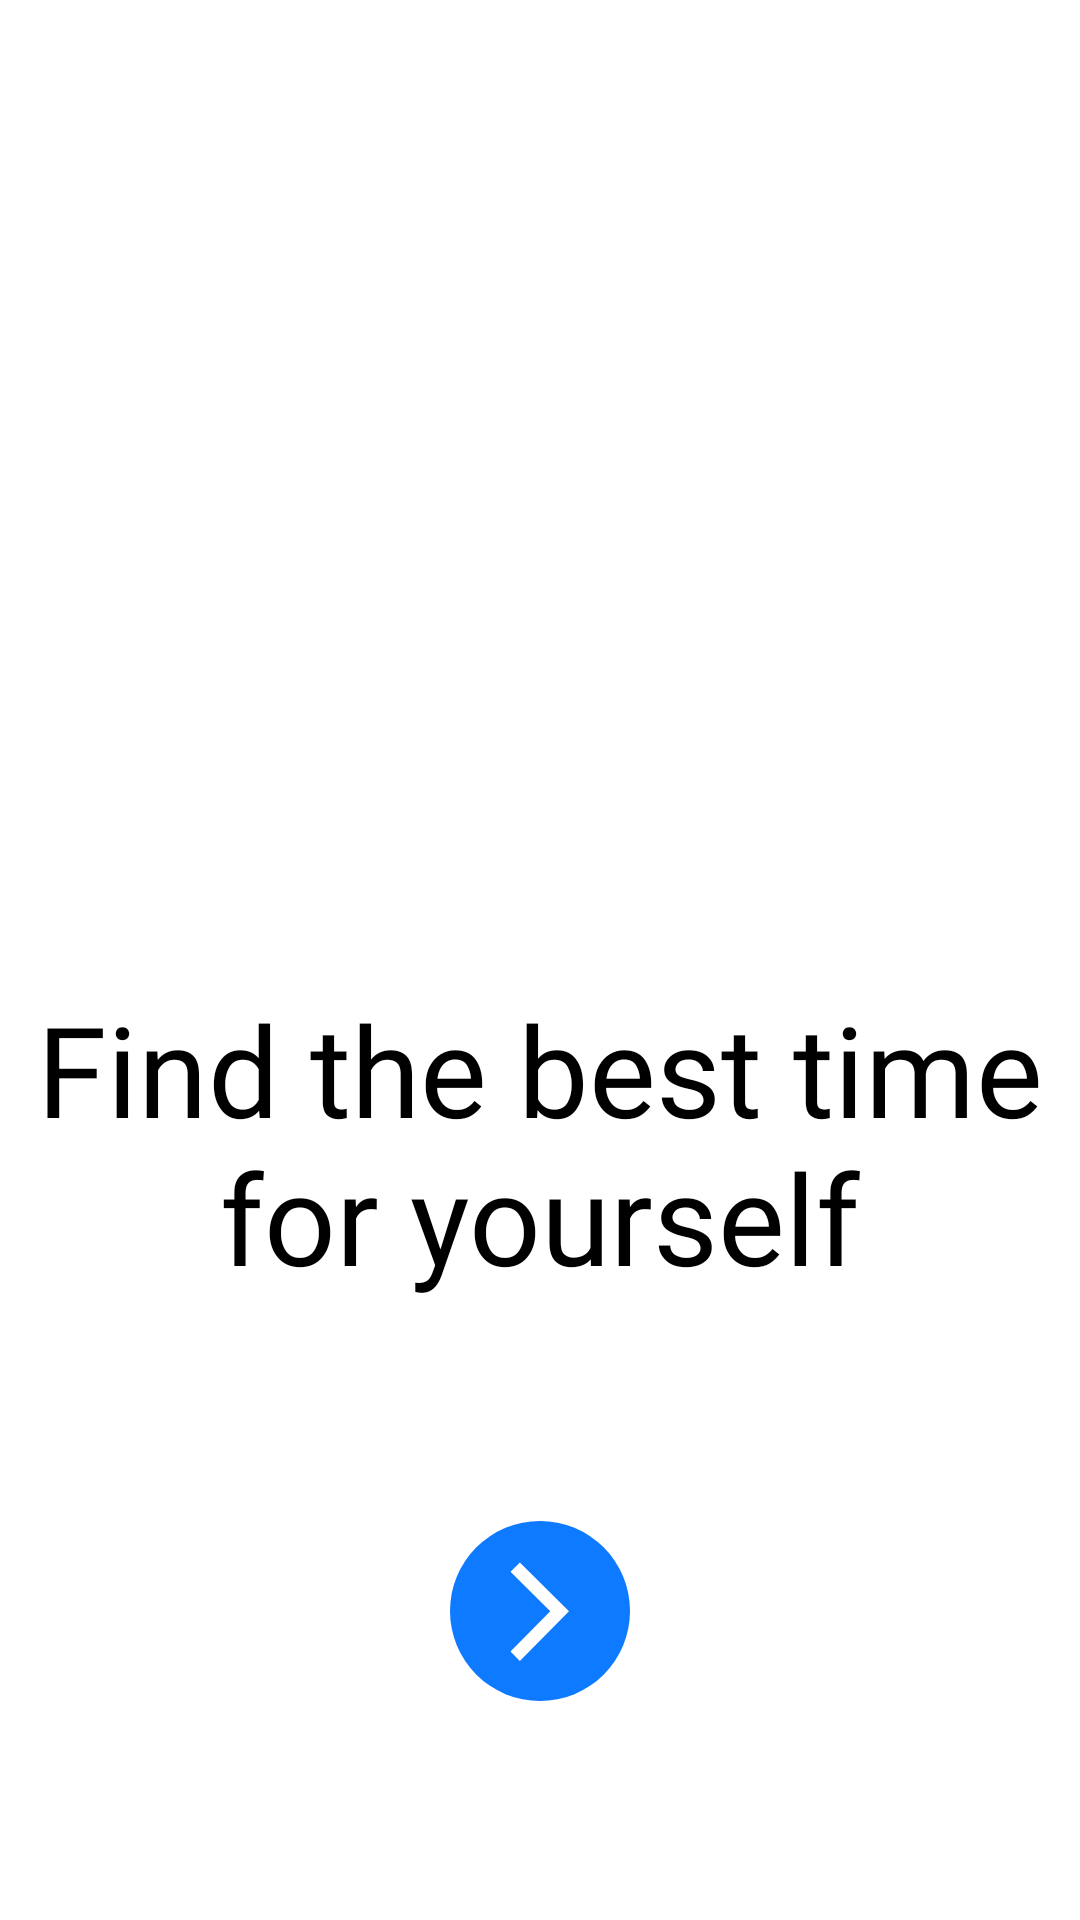

Here is an Android app screen rendered from its layout file. Give the layout XML and the strings, colors and styles it references.
<!-- AndroidManifest.xml: fallback theme Theme.MaterialComponents.DayNight.NoActionBar -->
<!-- res/layout/fragment_intro_screen3.xml -->
<?xml version="1.0" encoding="utf-8"?>
<androidx.constraintlayout.widget.ConstraintLayout xmlns:android="http://schemas.android.com/apk/res/android"
    xmlns:app="http://schemas.android.com/apk/res-auto"
    xmlns:tools="http://schemas.android.com/tools"
    android:layout_width="match_parent"
    android:layout_height="match_parent"
    tools:context=".onboarding.screens.IntroScreen3">

    <androidx.constraintlayout.widget.Guideline
        android:id="@+id/guideline2"
        android:layout_width="wrap_content"
        android:layout_height="wrap_content"
        android:orientation="horizontal"
        app:layout_constraintGuide_percent="0.25" />

    <ImageView
        android:id="@+id/imageView2"
        android:layout_width="wrap_content"
        android:layout_height="wrap_content"
        android:contentDescription="time"
        app:layout_constraintEnd_toEndOf="parent"
        app:layout_constraintTop_toTopOf="parent" />

    <TextView
        android:id="@+id/txt"
        android:layout_width="wrap_content"
        android:layout_height="wrap_content"
        android:fontFamily="@font/acuminpro_bold"
        android:gravity="center"
        android:text="@string/slide3_text"
        android:textAlignment="center"
        android:textColor="@color/black"
        android:textSize="42sp"
        app:layout_constraintBottom_toBottomOf="parent"
        app:layout_constraintEnd_toEndOf="parent"
        app:layout_constraintHorizontal_bias="0.0"
        app:layout_constraintStart_toStartOf="parent"
        app:layout_constraintTop_toTopOf="parent"
        app:layout_constraintVertical_bias="0.614" />

    <TextView
        android:id="@+id/subtxt"
        android:layout_width="wrap_content"
        android:layout_height="wrap_content"
        android:text=""
        app:layout_constraintBottom_toBottomOf="parent"
        app:layout_constraintEnd_toEndOf="parent" />

    <ImageButton
        android:id="@+id/button"
        android:layout_width="60dp"
        android:layout_height="60dp"
        android:layout_margin="30dp"
        android:background="@drawable/custom_button"
        android:padding="10dp"
        android:src="@drawable/next"
        app:layout_constraintBottom_toBottomOf="parent"
        app:layout_constraintEnd_toEndOf="parent"
        app:layout_constraintStart_toStartOf="parent"
        app:layout_constraintTop_toBottomOf="@+id/txt" />


</androidx.constraintlayout.widget.ConstraintLayout>
<!-- resources referenced by this layout -->
<resources>
  <color name="black">#000000</color>
  <!-- drawable custom_button (drawable) -->
  <?xml version="1.0" encoding="utf-8"?>
  <shape xmlns:android="http://schemas.android.com/apk/res/android">
  <solid android:color="#0e7aff" />
      <corners android:radius="60dp" />
  </shape>
  <!-- drawable next (drawable) -->
  <vector xmlns:android="http://schemas.android.com/apk/res/android"
      android:width="20dp"
      android:height="32.916668dp"
      android:viewportWidth="48"
      android:viewportHeight="79">
      <path
          android:fillColor="#ffffff"
          android:fillType="nonZero"
          android:pathData="M7.8913,0.3136L47.1933,39.2412L7.8913,78.9176L0.4052,71.4315L32.2211,39.2412L0.4052,7.7997L7.8913,0.3136Z" />
  </vector>
  <string name="slide3_text">Find the best time for yourself</string>
</resources>
